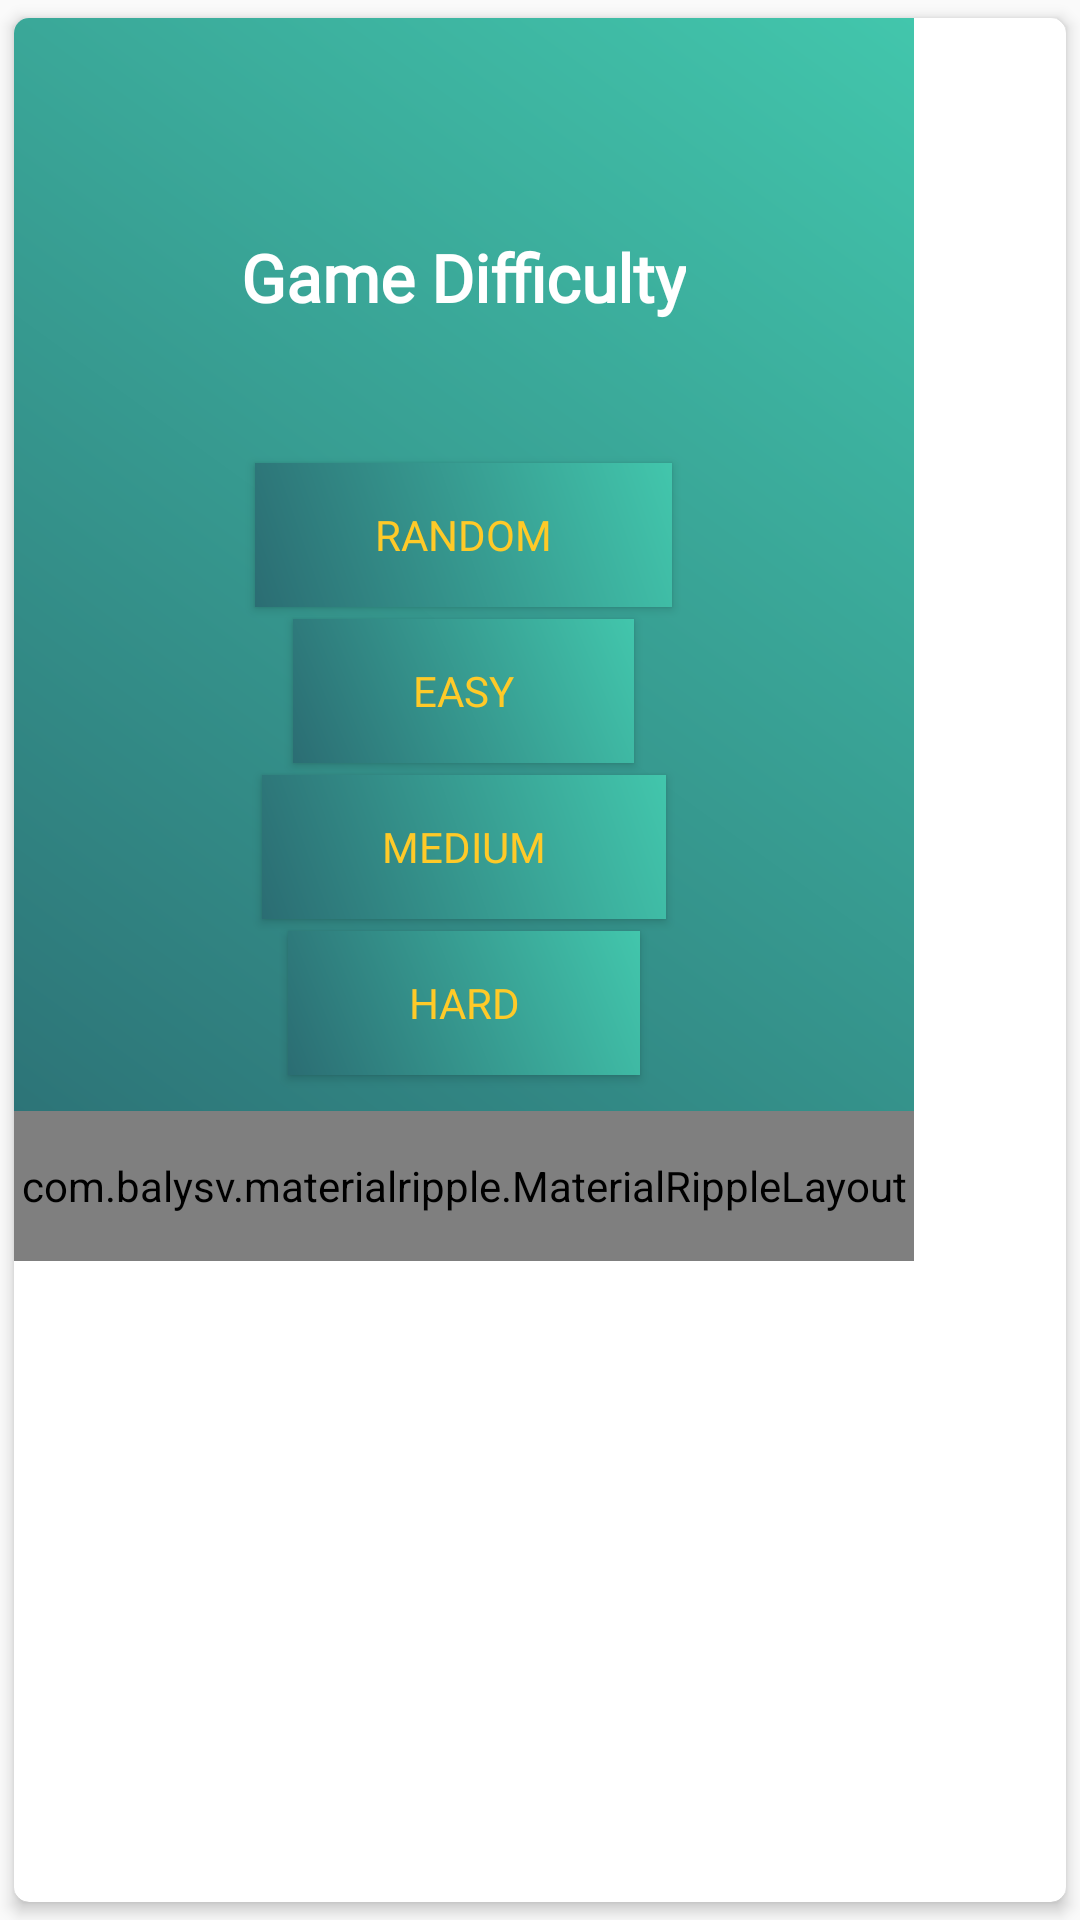

Here is an Android app screen rendered from its layout file. Give the layout XML and the strings, colors and styles it references.
<!-- AndroidManifest.xml: application theme AppTheme -->
<!-- res/layout/dialog_game_difficulty.xml -->
<?xml version="1.0" encoding="utf-8"?>
<androidx.cardview.widget.CardView xmlns:android="http://schemas.android.com/apk/res/android"
    xmlns:app="http://schemas.android.com/apk/res-auto"
    android:layout_width="wrap_content"
    android:layout_height="wrap_content"
    app:cardBackgroundColor="@android:color/white"
    app:cardCornerRadius="@dimen/spacing_medium"
    app:cardElevation="3dp"
    app:cardUseCompatPadding="true">

    <LinearLayout
        android:layout_width="300dp"
        android:layout_height="wrap_content"
        android:orientation="vertical"
        android:background="@drawable/gradient">

        <LinearLayout
            android:layout_width="match_parent"
            android:layout_height="?attr/actionBarSize"
            android:orientation="horizontal">

            <View
                android:layout_width="0dp"
                android:layout_height="0dp"
                android:layout_weight="1" />

            <ImageButton
                android:id="@+id/bt_close"
                android:layout_width="?attr/actionBarSize"
                android:layout_height="?attr/actionBarSize"
                android:background="?attr/selectableItemBackgroundBorderless"
                android:tint="@color/grey_20"
                android:src="@drawable/ic_close" />

        </LinearLayout>

        <LinearLayout
            android:layout_width="match_parent"
            android:layout_height="wrap_content"
            android:layout_marginTop="-40dp"
            android:orientation="vertical"
            android:padding="@dimen/spacing_large">

            <LinearLayout
                android:layout_width="match_parent"
                android:layout_height="100dp"
                android:focusableInTouchMode="true"
                android:gravity="center"
                android:orientation="vertical"
                android:theme="@style/ThemeOverlay.AppCompat.Dark">


                <TextView
                    android:layout_width="wrap_content"
                    android:layout_height="wrap_content"
                    android:layout_marginTop="@dimen/spacing_middle"
                    android:fontFamily="@font/myfont"
                    android:text="@string/game_difficulty"
                    android:textAppearance="@style/TextAppearance.AppCompat.Large"
                    android:textColor="@color/White"
                    android:textStyle="bold" />

            </LinearLayout>


        </LinearLayout>


        <Button
            android:id="@+id/bt_random"
            android:layout_width="wrap_content"
            android:layout_height="wrap_content"
            android:gravity="center"
            android:textSize="14sp"
            android:layout_gravity="center"
            android:paddingStart="40dp"
            android:paddingEnd="40dp"
            android:layout_margin="2dp"
            android:background="@drawable/gradient"
            android:text="@string/game_difficulty_random"
            android:textColor="@color/amber_400"
            app:fontFamily="@font/myfont" />

        <Button
            android:id="@+id/bt_easy"
            android:layout_width="wrap_content"
            android:layout_height="wrap_content"
            android:gravity="center"
            android:textSize="14sp"
            android:layout_gravity="center"
            android:paddingStart="40dp"
            android:paddingEnd="40dp"
            android:layout_margin="2dp"
            android:background="@drawable/gradient"
            android:text="@string/game_difficulty_easy"
            android:textColor="@color/amber_400"
            app:fontFamily="@font/myfont" />

        <Button
            android:id="@+id/bt_medium"
            android:layout_width="wrap_content"
            android:layout_height="wrap_content"
            android:gravity="center"
            android:textSize="14sp"
            android:layout_gravity="center"
            android:paddingStart="40dp"
            android:paddingEnd="40dp"
            android:layout_margin="2dp"
            android:background="@drawable/gradient"
            android:text="@string/game_difficulty_medium"
            android:textColor="@color/amber_400"
            app:fontFamily="@font/myfont" />

        <Button
            android:id="@+id/bt_hard"
            android:layout_width="wrap_content"
            android:layout_height="wrap_content"
            android:gravity="center"
            android:textSize="14sp"
            android:layout_gravity="center"
            android:paddingStart="40dp"
            android:paddingEnd="40dp"
            android:layout_margin="2dp"
            android:text="@string/game_difficulty_hard"
            android:background="@drawable/gradient"
            android:textColor="@color/amber_400"
            app:fontFamily="@font/myfont" />

        <View
            android:layout_width="0dp"
            android:layout_height="@dimen/spacing_middle" />

        <com.balysv.materialripple.MaterialRippleLayout
            android:id="@+id/bt_cancel"
            style="@style/RippleStyleWhite"
            android:layout_width="match_parent"
            android:layout_height="@dimen/spacing_xxlarge"
            android:background="@color/colorPrimaryDark">

            <TextView
                android:layout_width="wrap_content"
                android:layout_height="wrap_content"
                android:layout_gravity="center"
                android:text="@string/cancel"
                android:fontFamily="@font/myfont"
                android:textAppearance="@style/Base.TextAppearance.AppCompat.Subhead"
                android:textColor="@android:color/white" />

        </com.balysv.materialripple.MaterialRippleLayout>

    </LinearLayout>

</androidx.cardview.widget.CardView>
<!-- resources referenced by this layout -->
<resources>
  <color name="White">#FFFFFF</color>
  <color name="amber_400">#FFCA28</color>
  <color name="colorPrimaryDark">#42C6AC</color>
  <color name="grey_20">#cccccc</color>
  <dimen name="spacing_large">15dp</dimen>
  <dimen name="spacing_medium">5dp</dimen>
  <dimen name="spacing_middle">10dp</dimen>
  <dimen name="spacing_xxlarge">50dp</dimen>
  <!-- drawable gradient (drawable) -->
  <?xml version="1.0" encoding="utf-8"?>
  <shape xmlns:android="http://schemas.android.com/apk/res/android"
      android:shape="rectangle">
      <gradient
          android:startColor="#2B6D73"
          android:endColor="#42C6AC"
          android:angle="45" />
  </shape>
  <string name="cancel">Cancel</string>
  <string name="game_difficulty">Game Difficulty</string>
  <string name="game_difficulty_easy">Easy</string>
  <string name="game_difficulty_hard">Hard</string>
  <string name="game_difficulty_medium">Medium</string>
  <string name="game_difficulty_random">Random</string>
  <style name="RippleStyleWhite">
          <item name="mrl_rippleOverlay">true</item>
          <item name="mrl_rippleColor">#80FFFFFF</item>
          <item name="mrl_rippleHover">true</item>
          <item name="mrl_rippleAlpha">0.2</item>
      </style>
  <style name="AppTheme" parent="Theme.AppCompat.Light.NoActionBar">
          
          <item name="colorPrimary">@color/colorPrimary</item>
          <item name="colorPrimaryDark">@color/colorPrimaryDark</item>
          <item name="colorAccent">@color/colorAccent</item>
      </style>
  <color name="colorPrimary">#2B6D73</color>
  <color name="colorAccent">#3E9EA6</color>
</resources>
